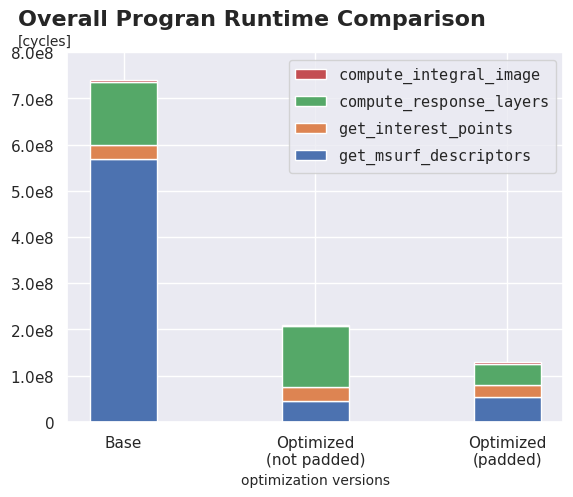

Here is the Python script that generated this plot:
import numpy as np
import matplotlib.pyplot as plt
import matplotlib.ticker as ticker

import seaborn as sns
sns.set()

colors = sns.color_palette().as_hex()

def my_yticks(y,pos):
    if y <= 0:
        return '$0$'
    exponent = int(np.log10(y)) 
    value = y / float(10**exponent);
    return '${{ %1.1f \mathrm{e} {%2d} }}$' % (value, exponent)

# Getting current axis
ax = plt.gca()

outputFileName = 'overall_stacked_bar_plot.png'

# Initializing plot title
plt.title('Overall Progran Runtime Comparison',  x=-0.1, y=1.05, ha='left', fontsize=16, fontweight='bold')

# Initializing plot axis labels
plt.xlabel('optimization versions', fontsize=10)
yl = plt.ylabel('[cycles]', fontsize=10, ha='left')
yl.set_rotation(0)
ax.yaxis.set_label_coords(-0.1, 1.01)

# Setting axis ticks formatter
ax.yaxis.set_major_formatter(ticker.FuncFormatter(my_yticks))

N = 3

# Name of labels
plotLabels = [
    '$\mathtt{ compute\_integral\_image }$',
    '$\mathtt{ compute\_response\_layers }$',
    '$\mathtt{ get\_interest\_points }$',
    '$\mathtt{ get\_msurf\_descriptors }$'
]

# TODO: Redo benchmark for more accurate results
# base, optimized (unpadded), optimized (padded)
compute_integral_image_cycles = [4096364, 2772316, 3933956]
compute_response_layers_cycles = [135464910, 132424959, 44925334]
get_interest_points_cycles = [30326909, 30393429, 26568530]
get_msurf_descriptors_cycles = [569110706, 44537542, 53325326]


ind = np.arange(N)    # the x locations for the groups
width = 0.35       # the width of the bars: can also be len(x) sequence

p1 = plt.bar(ind, get_msurf_descriptors_cycles, width, color=colors[0])
p2 = plt.bar(ind, get_interest_points_cycles, width, bottom=get_msurf_descriptors_cycles, color=colors[1])
p3 = plt.bar(ind, compute_response_layers_cycles, width, bottom=np.array(get_msurf_descriptors_cycles)+np.array(get_interest_points_cycles), color=colors[2])
p4 = plt.bar(ind, compute_integral_image_cycles, width, bottom=np.array(get_msurf_descriptors_cycles)+np.array(get_interest_points_cycles)+np.array(compute_response_layers_cycles), color=colors[3])

plt.xticks(ind, ('Base', 'Optimized\n(not padded)', 'Optimized\n(padded)'))
plt.yticks(np.arange(0, 800000001, 100000000))
plt.legend((p4[0], p3[0], p2[0], p1[0]), plotLabels)
#plt.legend((p1[0], p2[0], p3[0]), ('1', '2', '3'))

# Saving plot to file
plt.savefig(outputFileName, dpi=300)
